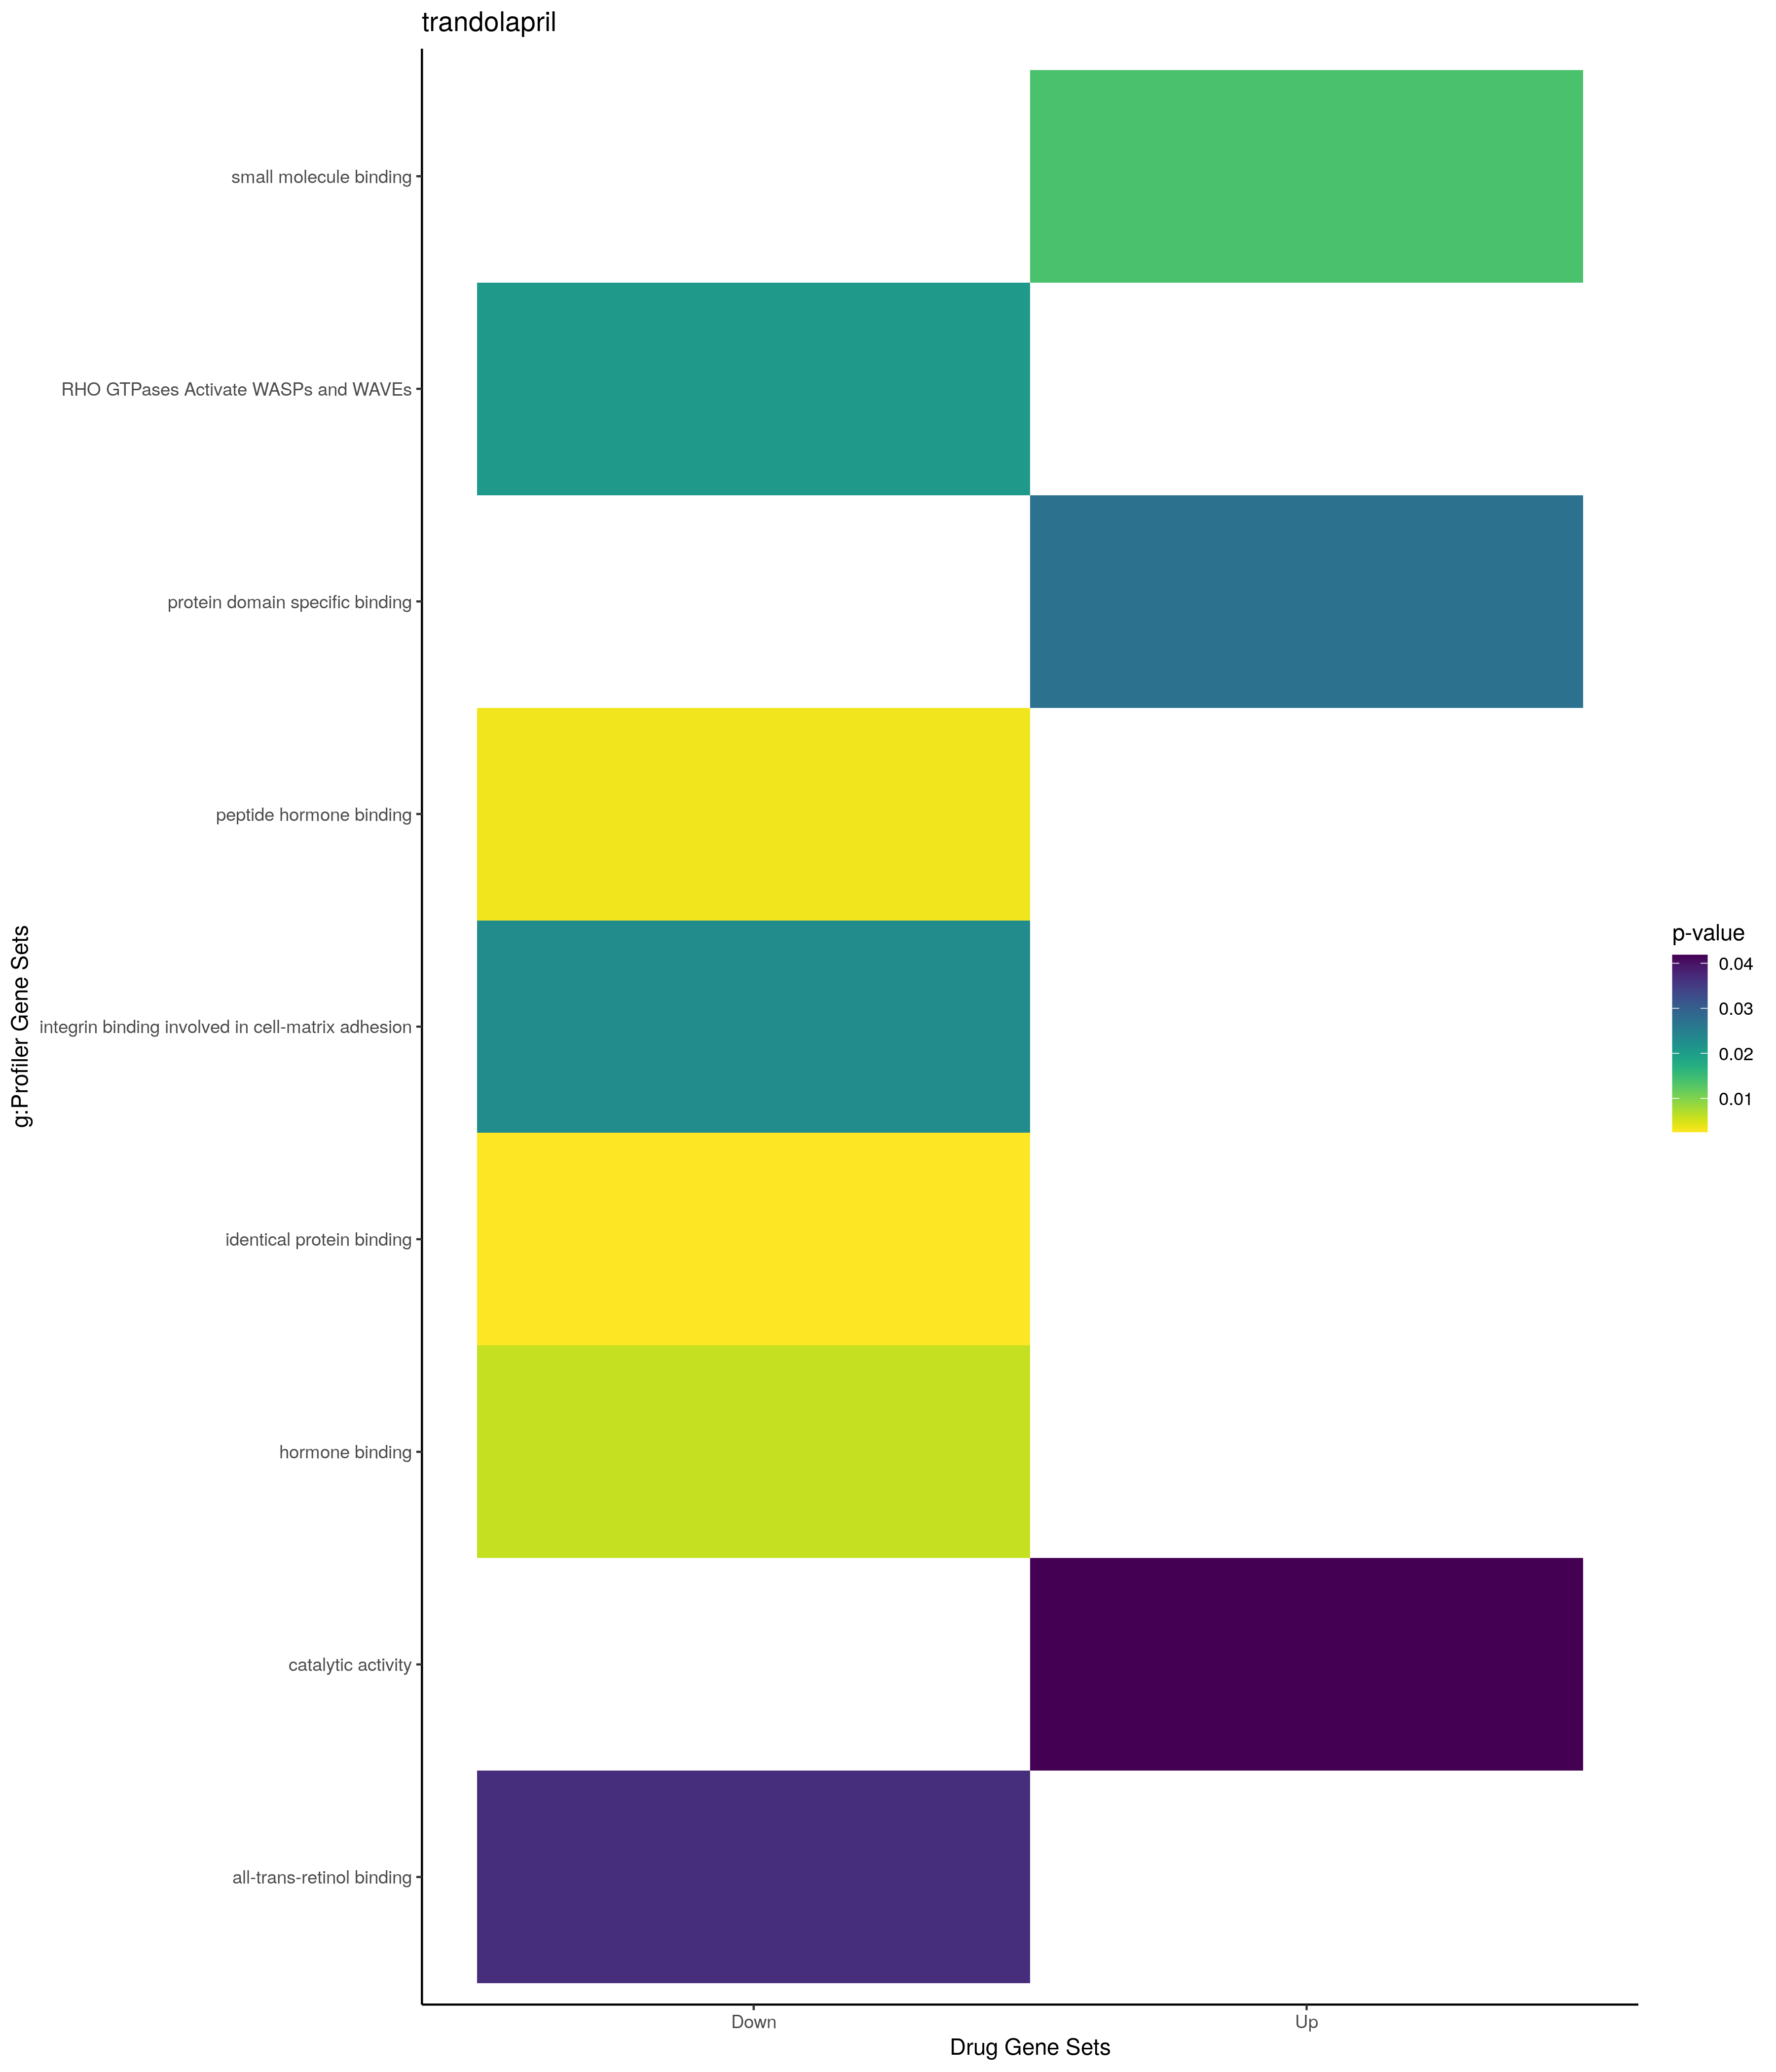

The data file committed next to this chart (first rows):
; query; significant; p_value; term_size; query_size; intersection_size; precision; recall; term_id; source; term_name; effective_domain_size; source_order; set
1; query_1; TRUE; 0,000114197969078502; 2391; 135; 38; 0,281481481481481; 0,0158929318276872; GO:0071310; GO:BP; cellular response to organic substance; 21100; 19341; Up
2; query_1; TRUE; 0,000270489496731648; 3019; 135; 43; 0,318518518518519; 0,0142431268631997; GO:0070887; GO:BP; cellular response to chemical stimulus; 21100; 19115; Up
3; query_1; TRUE; 0,00521597968350471; 3010; 135; 40; 0,296296296296296; 0,0132890365448505; GO:0010033; GO:BP; response to organic substance; 21100; 4307; Up
4; query_1; TRUE; 0,0137332255230609; 7399; 139; 74; 0,532374100719424; 0,0100013515339911; GO:0051716; GO:BP; cellular response to stimulus; 21100; 16064; Up
5; query_1; TRUE; 0,0213992341448172; 1166; 133; 21; 0,157894736842105; 0,0180102915951973; GO:1901701; GO:BP; cellular response to oxygen-containing c…; 21100; 24967; Up
6; query_1; TRUE; 0,000213947679100206; 3957; 74; 32; 0,432432432432432; 0,00808693454637351; GO:0031982; GO:CC; vesicle; 21698; 1451; Up
7; query_1; TRUE; 0,000230882181845452; 4707; 76; 36; 0,473684210526316; 0,00764818355640535; GO:0012505; GO:CC; endomembrane system; 21698; 816; Up
8; query_1; TRUE; 0,00038495889858682; 9845; 77; 56; 0,727272727272727; 0,00568816658202133; GO:0016020; GO:CC; membrane; 21698; 849; Up
9; query_1; TRUE; 0,00280665045288998; 12241; 117; 89; 0,760683760683761; 0,00727064782289029; GO:0005737; GO:CC; cytoplasm; 21698; 384; Up
10; query_1; TRUE; 0,00576112895312173; 2463; 74; 22; 0,297297297297297; 0,00893219650832318; GO:0031410; GO:CC; cytoplasmic vesicle; 21698; 1320; Up
11; query_1; TRUE; 0,00583575620202777; 2465; 74; 22; 0,297297297297297; 0,00892494929006085; GO:0097708; GO:CC; intracellular vesicle; 21698; 3493; Up
12; query_1; TRUE; 0,0066437567407209; 6237; 138; 63; 0,456521739130435; 0,0101010101010101; GO:0071944; GO:CC; cell periphery; 21698; 3128; Up
13; query_1; TRUE; 0,0301910156592832; 999; 81; 13; 0,160493827160494; 0,013013013013013; GO:0005768; GO:CC; endosome; 21698; 412; Up
14; query_1; TRUE; 0,0350051462149866; 7; 46; 2; 0,0434782608695652; 0,285714285714286; GO:0005587; GO:CC; collagen type IV trimer; 21698; 250; Up
15; query_1; TRUE; 0,0353710621174377; 18; 108; 3; 0,0277777777777778; 0,166666666666667; GO:0033162; GO:CC; melanosome membrane; 21698; 1614; Up
16; query_1; TRUE; 0,0353710621174377; 18; 108; 3; 0,0277777777777778; 0,166666666666667; GO:0090741; GO:CC; pigment granule membrane; 21698; 3231; Up
17; query_1; TRUE; 0,0353710621174377; 18; 108; 3; 0,0277777777777778; 0,166666666666667; GO:0045009; GO:CC; chitosome; 21698; 2420; Up
18; query_1; TRUE; 0,0428106838773105; 5757; 138; 57; 0,41304347826087; 0,0099009900990099; GO:0005886; GO:CC; plasma membrane; 21698; 514; Up
19; query_1; TRUE; 0,049684252162415; 2319; 4; 4; 1; 0,00172488141440276; GO:0042995; GO:CC; cell projection; 21698; 2089; Up
20; query_1; TRUE; 0,0137609349259582; 2519; 121; 32; 0,264462809917355; 0,0127034537514887; GO:0036094; GO:MF; small molecule binding; 20183; 6382; Up
21; query_1; TRUE; 0,0272169474638215; 689; 13; 5; 0,384615384615385; 0,00725689404934688; GO:0019904; GO:MF; protein domain specific binding; 20183; 4617; Up
22; query_1; TRUE; 0,0418382615139622; 5746; 139; 61; 0,438848920863309; 0,0106160807518274; GO:0003824; GO:MF; catalytic activity; 20183; 514; Up
23; query_1; TRUE; 0,0425085422075836; 1736; 136; 34; 0,25; 0,0195852534562212; MIRNA:hsa-miR-26b-5p; MIRNA; hsa-miR-26b-5p; 13650; 470; Up
24; query_1; TRUE; 0,00133505562989418; 7571; 15; 15; 1; 0,00198124422137102; TF:M08523_1; TF; Factor: E2F-1:TBR2; motif: NGGTGNNANGGCG…; 19958; 1429; Up
25; query_1; TRUE; 0,0155700609596556; 3259; 34; 17; 0,5; 0,00521632402577478; TF:M12697; TF; Factor: ZNF142; motif: SNSCGCCCGCCCGCSCS…; 19958; 9490; Up
26; query_1; TRUE; 0,0445625101102901; 236; 5; 3; 0,6; 0,0127118644067797; TF:M06534; TF; Factor: ZNF563; motif: KGGKGCCGGMGG; 19958; 10606; Up
27; query_1; TRUE; 0,0457003902945505; 6311; 15; 13; 0,866666666666667; 0,00205989542069403; TF:M00244; TF; Factor: NGFI-C; motif: WTGCGTGGGYGG; 19958; 5756; Up
28; query_1; TRUE; 4,28892967005596e-06; 952; 202; 31; 0,153465346534653; 0,032563025210084; GO:2000145; GO:BP; regulation of cell motility; 21100; 29369; Down
29; query_1; TRUE; 4,86816559197063e-06; 893; 192; 29; 0,151041666666667; 0,032474804031355; GO:0030334; GO:BP; regulation of cell migration; 21100; 7813; Down
30; query_1; TRUE; 1,27140455580041e-05; 997; 202; 31; 0,153465346534653; 0,0310932798395186; GO:0040012; GO:BP; regulation of locomotion; 21100; 11459; Down
31; query_1; TRUE; 2,5860383624354e-05; 1028; 202; 31; 0,153465346534653; 0,0301556420233463; GO:0051270; GO:BP; regulation of cellular component movemen…; 21100; 15719; Down
32; query_1; TRUE; 2,70962092867222e-05; 8885; 174; 110; 0,632183908045977; 0,0123804164321891; GO:0050896; GO:BP; response to stimulus; 21100; 15410; Down
33; query_1; TRUE; 7,36816965186812e-05; 685; 143; 20; 0,13986013986014; 0,0291970802919708; GO:0070848; GO:BP; response to growth factor; 21100; 19096; Down
34; query_1; TRUE; 0,000365256687668309; 2788; 176; 49; 0,278409090909091; 0,0175753228120516; GO:0009605; GO:BP; response to external stimulus; 21100; 3977; Down
35; query_1; TRUE; 0,000418515418392205; 1094; 171; 27; 0,157894736842105; 0,0246800731261426; GO:0001775; GO:BP; cell activation; 21100; 552; Down
36; query_1; TRUE; 0,000501995898374983; 936; 176; 25; 0,142045454545455; 0,0267094017094017; GO:0002684; GO:BP; positive regulation of immune system pro…; 21100; 1325; Down
37; query_1; TRUE; 0,000502607955935704; 523; 171; 18; 0,105263157894737; 0,0344168260038241; GO:0030335; GO:BP; positive regulation of cell migration; 21100; 7814; Down
38; query_1; TRUE; 0,000513892097779557; 1655; 192; 37; 0,192708333333333; 0,0223564954682779; GO:0048870; GO:BP; cell motility; 21100; 15159; Down
39; query_1; TRUE; 0,000513892097779557; 1655; 192; 37; 0,192708333333333; 0,0223564954682779; GO:0051674; GO:BP; localization of cell; 21100; 16030; Down
40; query_1; TRUE; 0,000683736819661232; 1461; 192; 34; 0,177083333333333; 0,0232717316906229; GO:0016477; GO:BP; cell migration; 21100; 5816; Down
41; query_1; TRUE; 0,000904859634168152; 655; 143; 18; 0,125874125874126; 0,0274809160305344; GO:0071363; GO:BP; cellular response to growth factor stimu…; 21100; 19392; Down
42; query_1; TRUE; 0,000944695163799767; 1489; 174; 32; 0,183908045977011; 0,0214909335124244; GO:0007155; GO:BP; cell adhesion; 21100; 3055; Down
43; query_1; TRUE; 0,00096594706454908; 547; 171; 18; 0,105263157894737; 0,0329067641681901; GO:2000147; GO:BP; positive regulation of cell motility; 21100; 29371; Down
44; query_1; TRUE; 0,00104011696718964; 342; 191; 15; 0,0785340314136126; 0,043859649122807; GO:0002237; GO:BP; response to molecule of bacterial origin; 21100; 893; Down
45; query_1; TRUE; 0,00104769645461201; 2811; 155; 44; 0,283870967741935; 0,015652792600498; GO:0007166; GO:BP; cell surface receptor signaling pathway; 21100; 3066; Down
46; query_1; TRUE; 0,00105634703792459; 3019; 203; 56; 0,275862068965517; 0,0185491884730043; GO:0070887; GO:BP; cellular response to chemical stimulus; 21100; 19115; Down
47; query_1; TRUE; 0,00139052517560034; 561; 171; 18; 0,105263157894737; 0,0320855614973262; GO:0051272; GO:BP; positive regulation of cellular componen…; 21100; 15721; Down
48; query_1; TRUE; 0,00146340937748976; 563; 171; 18; 0,105263157894737; 0,0319715808170515; GO:0040017; GO:BP; positive regulation of locomotion; 21100; 11464; Down
49; query_1; TRUE; 0,00150852286155221; 208; 166; 11; 0,0662650602409639; 0,0528846153846154; GO:0009612; GO:BP; response to mechanical stimulus; 21100; 3984; Down
50; query_1; TRUE; 0,00184907280764408; 504; 155; 16; 0,103225806451613; 0,0317460317460317; GO:0042110; GO:BP; T cell activation; 21100; 11538; Down
51; query_1; TRUE; 0,0018843779272738; 1442; 176; 31; 0,176136363636364; 0,021497919556172; GO:0002682; GO:BP; regulation of immune system process; 21100; 1323; Down
52; query_1; TRUE; 0,00204647018340931; 2169; 176; 40; 0,227272727272727; 0,0184416781927155; GO:0048584; GO:BP; positive regulation of response to stimu…; 21100; 14896; Down
53; query_1; TRUE; 0,00220855879917279; 2781; 176; 47; 0,267045454545455; 0,0169003955411722; GO:0002376; GO:BP; immune system process; 21100; 1029; Down
54; query_1; TRUE; 0,00223911476020759; 1833; 192; 38; 0,197916666666667; 0,0207310420076378; GO:0040011; GO:BP; locomotion; 21100; 11458; Down
55; query_1; TRUE; 0,0024649862924914; 5687; 115; 55; 0,478260869565217; 0,00967117988394584; GO:0048522; GO:BP; positive regulation of cellular process; 21100; 14844; Down
56; query_1; TRUE; 0,00251091067075351; 3010; 174; 49; 0,281609195402299; 0,0162790697674419; GO:0010033; GO:BP; response to organic substance; 21100; 4307; Down
57; query_1; TRUE; 0,00254166096354792; 1658; 141; 29; 0,205673758865248; 0,0174909529553679; GO:0042127; GO:BP; regulation of cell population proliferat…; 21100; 11549; Down
58; query_1; TRUE; 0,00281182243237492; 1958; 141; 32; 0,226950354609929; 0,0163432073544433; GO:0008283; GO:BP; cell population proliferation; 21100; 3567; Down
59; query_1; TRUE; 0,00294804524320315; 3768; 195; 62; 0,317948717948718; 0,0164543524416136; GO:0065008; GO:BP; regulation of biological quality; 21100; 18613; Down
60; query_1; TRUE; 0,00299061540688361; 324; 191; 14; 0,0732984293193717; 0,0432098765432099; GO:0032496; GO:BP; response to lipopolysaccharide; 21100; 8799; Down
... 100 more rows
